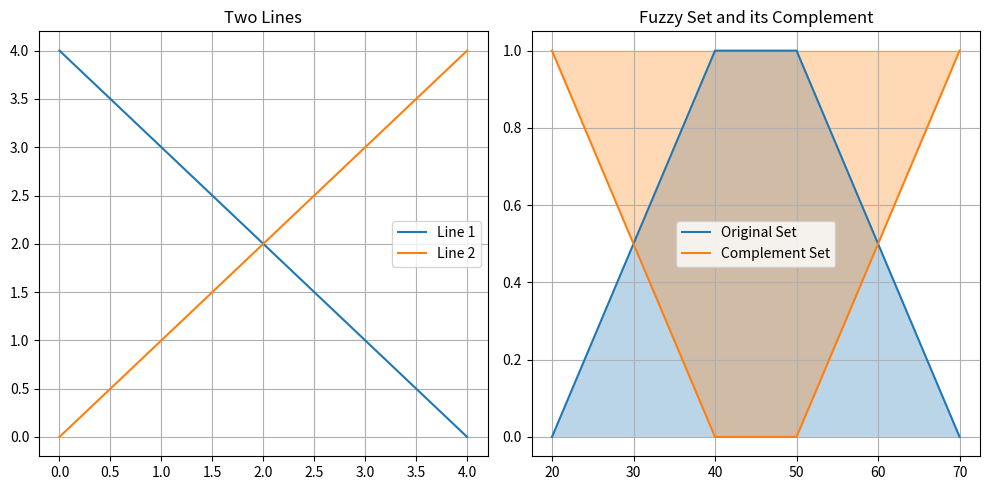

Reproduce this figure in Python.
# Implementation of Trapezoidal Fuzzy Sets
import matplotlib.pyplot as plt
import numpy as np

# 1. Class to represent a point
class Point:
    def __init__(self, x, y):
        self.x = x
        self.y = y

    def __str__(self):
        return f"({self.x}, {self.y})"

# 2. Class to represent a 2D straight line
class Line:
    def __init__(self, p1, p2):
        self.p1 = p1
        self.p2 = p2

    def slope(self):
        if self.p2.x - self.p1.x == 0:
            return float('inf')
        return (self.p2.y - self.p1.y) / (self.p2.x - self.p1.x)

    def y_for_x(self, x):
        m = self.slope()
        if m == float('inf'):
            return None
        return self.p1.y + m * (x - self.p1.x)

# 3. Function to display a straight line
def display_line(line, label=""):
    x = np.linspace(min(line.p1.x, line.p2.x), max(line.p1.x, line.p2.x), 100)
    y = [line.y_for_x(xi) for xi in x]
    plt.plot(x, y, label=label)

# 4. Class to represent a fuzzy set
class Fuzzy_set:
    def __init__(self, left_bottom, left_top, right_top, right_bottom):
        self.left_bottom = Point(*left_bottom)
        self.left_top = Point(*left_top)
        self.right_top = Point(*right_top)
        self.right_bottom = Point(*right_bottom)

    # 5. Function to display the fuzzy set
    def display(self, label=""):
        x = [self.left_bottom.x, self.left_top.x, self.right_top.x, self.right_bottom.x]
        y = [self.left_bottom.y, self.left_top.y, self.right_top.y, self.right_bottom.y]
        plt.plot(x, y, label=label)
        plt.fill(x, y, alpha=0.3)

    # 6. Function to return the complement of the fuzzy set
    def complement(self):
        return Fuzzy_set(
            (self.left_bottom.x, 1 - self.left_bottom.y),
            (self.left_top.x, 1 - self.left_top.y),
            (self.right_top.x, 1 - self.right_top.y),
            (self.right_bottom.x, 1 - self.right_bottom.y)
        )

    # 7. Function to calculate the membership of a point in the fuzzy set
    def membership(self, x):
        if x < self.left_bottom.x or x > self.right_bottom.x:
            return 0

        if self.left_top.x <= x <= self.right_top.x:
            return 1

        if x < self.left_top.x:
            left_line = Line(self.left_bottom, self.left_top)
            return left_line.y_for_x(x)

        right_line = Line(self.right_top, self.right_bottom)
        return right_line.y_for_x(x)

def main():
    # 3. Display two lines
    line1 = Line(Point(0, 4), Point(4, 0))
    line2 = Line(Point(0, 0), Point(4, 4))

    plt.figure(figsize=(10, 5))
    plt.subplot(1, 2, 1)
    display_line(line1, "Line 1")
    display_line(line2, "Line 2")
    plt.grid(True)
    plt.legend()
    plt.title("Two Lines")

    # 6. Create and display fuzzy set
    fs = Fuzzy_set((20, 0), (40, 1), (50, 1), (70, 0))
    fsc = fs.complement()

    plt.subplot(1, 2, 2)
    fs.display("Original Set")
    fsc.display("Complement Set")
    plt.grid(True)
    plt.legend()
    plt.title("Fuzzy Set and its Complement")

    plt.tight_layout()
    plt.show()

    # 8. Calculate memberships
    test_points = [20, 25, 30, 35, 40, 45, 50, 55, 60, 65, 70]
    print("\nMembership values:")
    print("Point\tOriginal\tComplement")
    print("-" * 40)
    for x in test_points:
        orig = fs.membership(x)
        comp = fsc.membership(x)
        print(f"{x}\t{orig:.2f}\t\t{comp:.2f}")

if __name__ == "__main__":
    main()